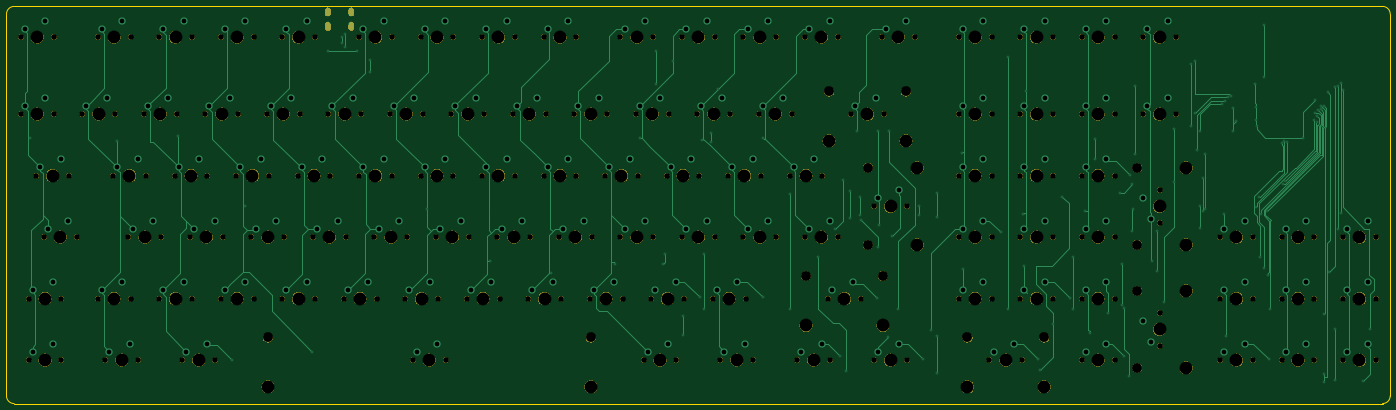
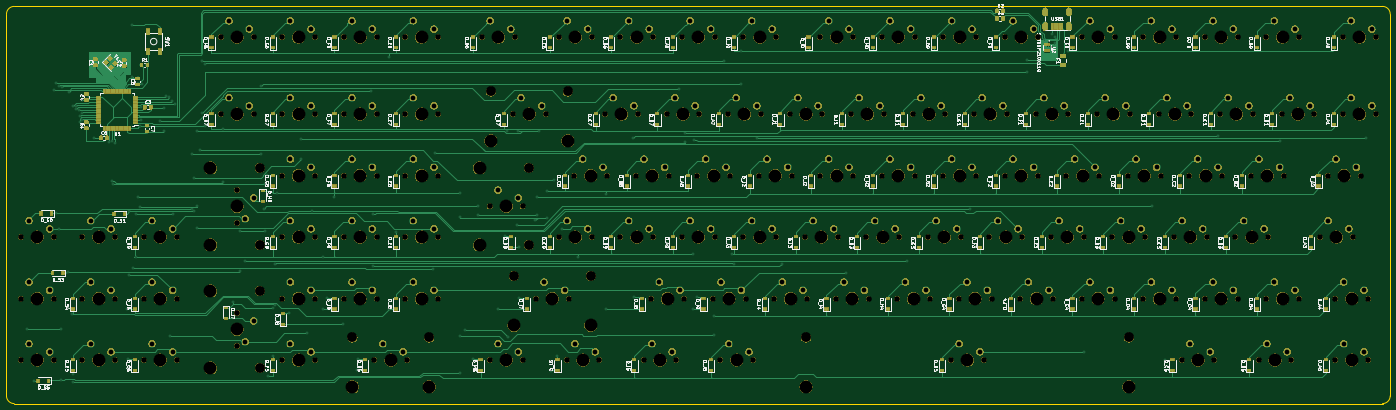
Circuit board: 9 layer files. Board 428.6 x 123.0 mm.
- bottom_copper: keyboard_layout_jopr-B_Cu.gbr (164427 bytes)
- bottom_mask: keyboard_layout_jopr-B_Mask.gbr (647048 bytes)
- bottom_silk: keyboard_layout_jopr-B_SilkS.gbr (208139 bytes)
- outline: keyboard_layout_jopr-Edge_Cuts.gbr (979 bytes)
- top_copper: keyboard_layout_jopr-F_Cu.gbr (43871 bytes)
- top_mask: keyboard_layout_jopr-F_Mask.gbr (336041 bytes)
- top_silk: keyboard_layout_jopr-F_SilkS.gbr (10469 bytes)
- drill: keyboard_layout_jopr-NPTH.drl (5629 bytes)
- drill: keyboard_layout_jopr-PTH.drl (6169 bytes)

=== bottom_copper: keyboard_layout_jopr-B_Cu.gbr (164427 bytes, source omitted) ===
=== bottom_mask: keyboard_layout_jopr-B_Mask.gbr (647048 bytes, source omitted) ===
=== bottom_silk: keyboard_layout_jopr-B_SilkS.gbr (208139 bytes, source omitted) ===
=== outline: keyboard_layout_jopr-Edge_Cuts.gbr ===
G04 #@! TF.GenerationSoftware,KiCad,Pcbnew,5.1.2*
G04 #@! TF.CreationDate,2019-06-11T14:53:15+02:00*
G04 #@! TF.ProjectId,keyboard_layout_jopr,6b657962-6f61-4726-945f-6c61796f7574,rev?*
G04 #@! TF.SameCoordinates,Original*
G04 #@! TF.FileFunction,Profile,NP*
%FSLAX46Y46*%
G04 Gerber Fmt 4.6, Leading zero omitted, Abs format (unit mm)*
G04 Created by KiCad (PCBNEW 5.1.2) date 2019-06-11 14:53:15*
%MOMM*%
%LPD*%
G04 APERTURE LIST*
%ADD10C,0.050000*%
G04 APERTURE END LIST*
D10*
X442118750Y-15875000D02*
X18256250Y-15875000D01*
X444500000Y-136525000D02*
X444500000Y-18256250D01*
X18256250Y-138906250D02*
X442118750Y-138906250D01*
X15875000Y-18256250D02*
X15875000Y-136525000D01*
X15875000Y-18256250D02*
G75*
G02X18256250Y-15875000I2381250J0D01*
G01*
X18256250Y-138906250D02*
G75*
G02X15875000Y-136525000I0J2381250D01*
G01*
X442118750Y-15875000D02*
G75*
G02X444500000Y-18256250I0J-2381250D01*
G01*
X444500000Y-136525000D02*
G75*
G02X442118750Y-138906250I-2381250J0D01*
G01*
M02*

=== top_copper: keyboard_layout_jopr-F_Cu.gbr (43871 bytes, source omitted) ===
=== top_mask: keyboard_layout_jopr-F_Mask.gbr (336041 bytes, source omitted) ===
=== top_silk: keyboard_layout_jopr-F_SilkS.gbr (10469 bytes, source omitted) ===
=== drill: keyboard_layout_jopr-NPTH.drl (5629 bytes, source omitted) ===
=== drill: keyboard_layout_jopr-PTH.drl (6169 bytes, source omitted) ===
